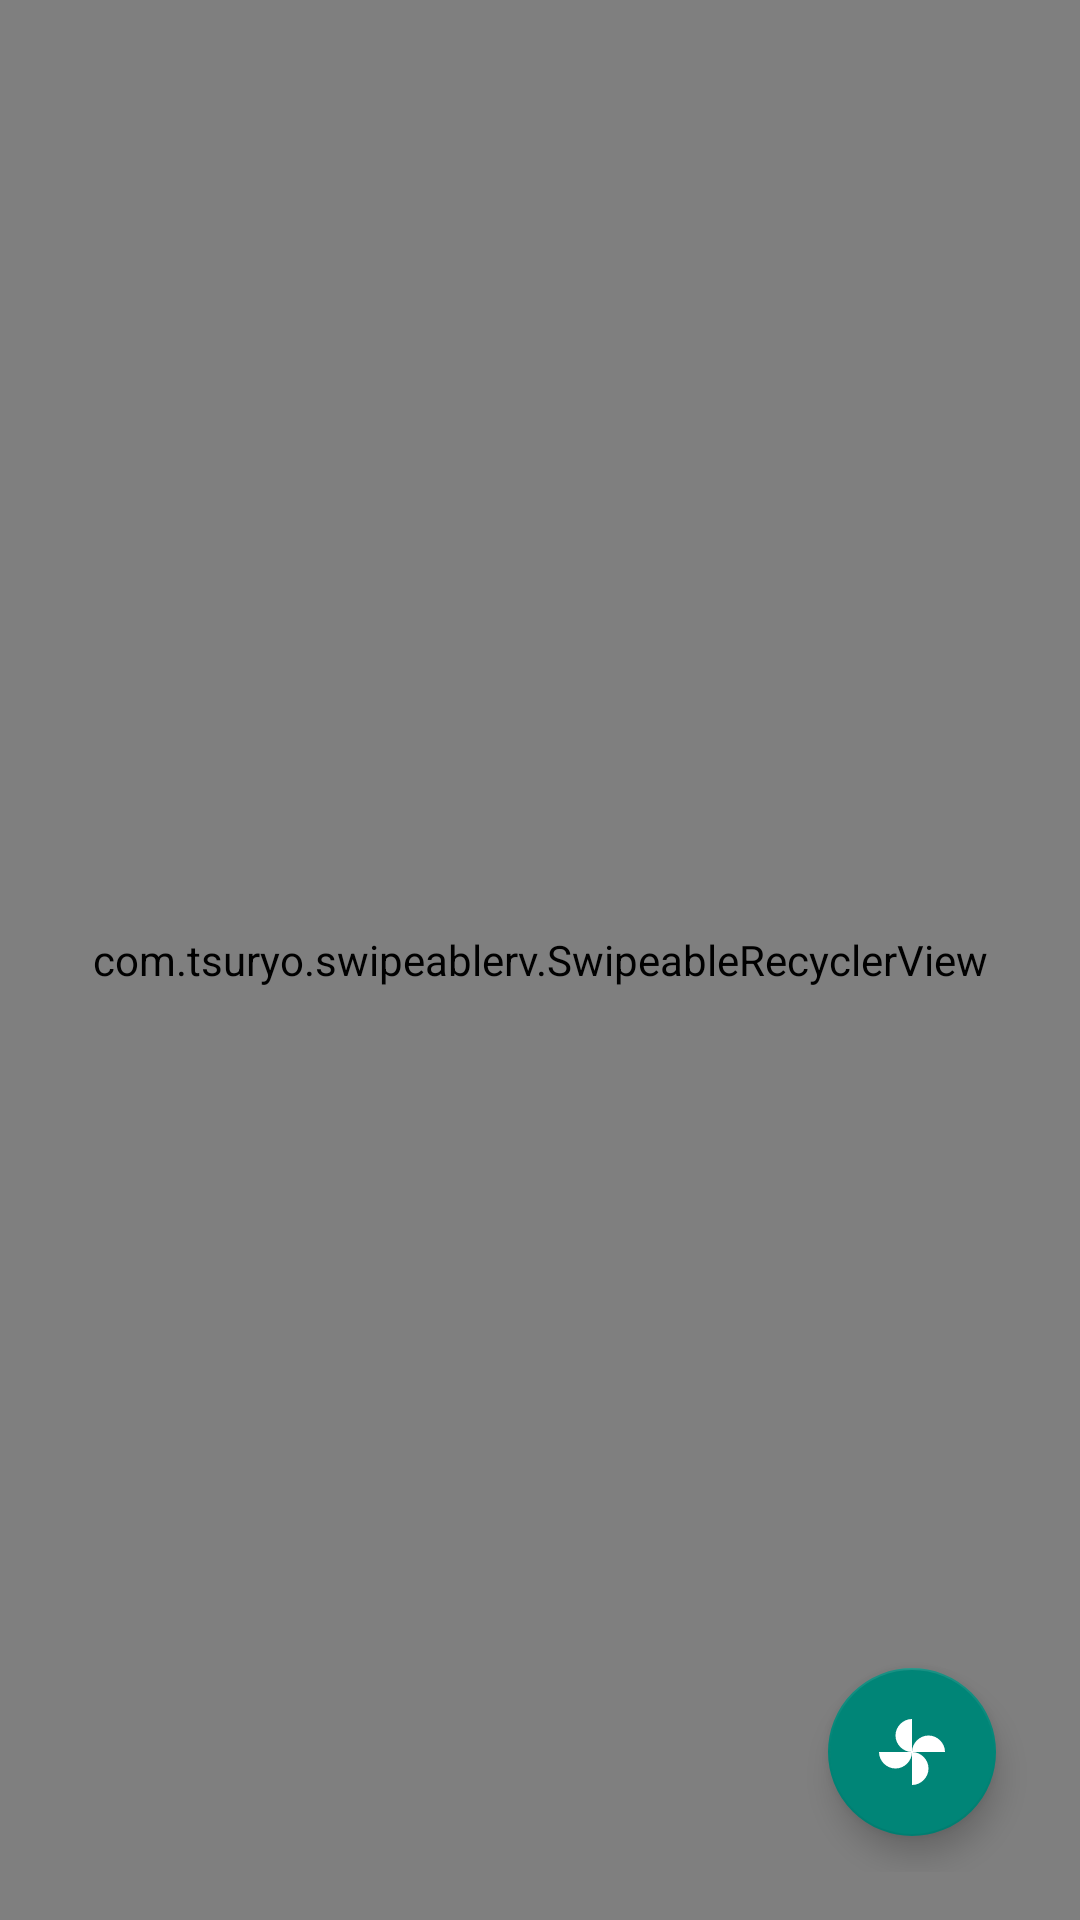

Layout XML and referenced resources for this Android screen:
<!-- AndroidManifest.xml: application theme AppTheme -->
<!-- res/layout/fragment_team_squad.xml -->
<?xml version="1.0" encoding="utf-8"?>
<androidx.coordinatorlayout.widget.CoordinatorLayout
    xmlns:android="http://schemas.android.com/apk/res/android"
    xmlns:app="http://schemas.android.com/apk/res-auto"
    xmlns:tools="http://schemas.android.com/tools"
    android:layout_width="match_parent"
    android:layout_height="match_parent"

    >

    <include layout="@layout/fragment_team_squad_content_main" />
    <View
        android:id="@+id/fabBGLayout"
        android:layout_width="match_parent"
        android:layout_height="match_parent"
        android:background="@color/colorTransBg"
        android:visibility="gone"
        tools:visibility="visible"/>
    <LinearLayout
        android:id="@+id/fabLayout_compare"
        android:layout_width="wrap_content"
        android:layout_height="wrap_content"
        android:layout_marginRight="@dimen/standard_23"
        android:padding="@dimen/standard_12"
        android:clipToPadding="false"
        android:gravity="center_vertical"
        android:layout_marginBottom="@dimen/standard_23"
        android:layout_gravity="bottom|end"
        android:visibility="gone">
        
        <TextView
            android:layout_width="wrap_content"
            android:layout_height="wrap_content"
            android:textColor="@android:color/white"
            android:text="Сопоставить"/>

        <com.google.android.material.floatingactionbutton.FloatingActionButton
            android:id="@+id/fab1"
            android:layout_width="wrap_content"
            android:layout_height="wrap_content"
            android:layout_marginLeft="10dp"
            app:fabSize="mini"
            app:srcCompat="@android:drawable/ic_menu_set_as" />
    </LinearLayout>

    <LinearLayout
        android:id="@+id/fabLayout_add_player"
        android:layout_width="wrap_content"
        android:layout_height="wrap_content"
        android:padding="@dimen/standard_12"
        android:clipToPadding="false"
        android:layout_marginRight="@dimen/standard_23"
        android:gravity="center_vertical"
        android:layout_marginBottom="@dimen/standard_23"
        android:layout_gravity="bottom|end"
        android:visibility="gone">

        <TextView
            android:layout_width="wrap_content"
            android:layout_height="wrap_content"
            android:textColor="@android:color/white"
            android:text="Добавить игрока"/>

        <com.google.android.material.floatingactionbutton.FloatingActionButton
            android:id="@+id/fab2"
            android:layout_width="wrap_content"
            android:layout_height="wrap_content"
            android:layout_marginLeft="10dp"
            app:fabSize="mini"
            app:srcCompat="@android:drawable/ic_menu_add" />
    </LinearLayout>


    <LinearLayout
        android:id="@+id/fabLayout_add_admin"
        android:layout_width="wrap_content"
        android:layout_height="wrap_content"
        android:padding="@dimen/standard_12"
        android:clipToPadding="false"
        android:layout_marginRight="@dimen/standard_23"
        android:gravity="center_vertical"
        android:layout_marginBottom="@dimen/standard_23"
        android:layout_gravity="bottom|end"
        android:visibility="gone">

        <TextView
            android:layout_width="wrap_content"
            android:layout_height="wrap_content"
            android:textColor="@android:color/white"
            android:text="Добавить админа"/>

        <com.google.android.material.floatingactionbutton.FloatingActionButton
            android:id="@+id/fab3"
            android:layout_width="wrap_content"
            android:layout_height="wrap_content"
            android:layout_marginLeft="10dp"
            app:fabSize="mini"
            app:srcCompat="@android:drawable/ic_menu_myplaces" />
    </LinearLayout>

    <LinearLayout
        android:layout_width="wrap_content"
        android:layout_height="wrap_content"
        android:layout_marginRight="@dimen/fab_margin"
        android:gravity="center_vertical"
        android:clipToPadding="false"
        android:padding="@dimen/standard_12"
        android:layout_marginBottom="@dimen/fab_margin"
        android:layout_gravity="bottom|end">


        <com.google.android.material.floatingactionbutton.FloatingActionButton
            android:id="@+id/fab"
            android:layout_width="wrap_content"
            android:layout_height="wrap_content"
            android:layout_gravity="bottom|end"
            android:gravity="center_vertical"
            app:srcCompat="@drawable/ic_toys"
            app:fabSize="normal"/>
    </LinearLayout>


</androidx.coordinatorlayout.widget.CoordinatorLayout>
<!-- res/layout/fragment_team_squad_content_main.xml (included above) -->
<?xml version="1.0" encoding="utf-8"?>
<RelativeLayout xmlns:android="http://schemas.android.com/apk/res/android"
    xmlns:app="http://schemas.android.com/apk/res-auto"
    xmlns:tools="http://schemas.android.com/tools"
    android:id="@+id/content_main2"
    android:layout_width="match_parent"
    android:layout_height="match_parent"
    app:layout_behavior="@string/appbar_scrolling_view_behavior"
    tools:showIn="@layout/fragment_team_squad">

    <com.tsuryo.swipeablerv.SwipeableRecyclerView
        android:id="@+id/squad_team_recycler"
        android:layout_width="match_parent"
        android:layout_height="match_parent"
        app:leftBgColor="@color/design_default_color_error"
        app:leftText="Удалить"
        app:rightBgColor="@color/blue"
        app:rightText="Отвязать"
        app:textColor="@android:color/white"
        app:textSize="14sp"
        tools:listitem="@layout/recycler_item_squad_list" />

</RelativeLayout>
<!-- res/layout/recycler_item_squad_list.xml (included above) -->
<?xml version="1.0" encoding="utf-8"?>
<androidx.constraintlayout.widget.ConstraintLayout
    xmlns:android="http://schemas.android.com/apk/res/android"
    xmlns:app="http://schemas.android.com/apk/res-auto"
    xmlns:tools="http://schemas.android.com/tools"
    android:id="@+id/relId_main"
    android:layout_height="wrap_content"
    android:layout_width="match_parent">

    <de.hdodenhof.circleimageview.CircleImageView
        android:id="@+id/imgPhoto"
        android:layout_width="@dimen/account_photo_dim"
        android:layout_height="@dimen/account_photo_dim"
        android:layout_centerVertical="true"
        android:src="@drawable/ic_account_circle"
        app:layout_constraintBottom_toBottomOf="parent"
        app:layout_constraintStart_toStartOf="parent"
        app:layout_constraintTop_toTopOf="parent" />

    <ImageView
        android:id="@+id/imgInApp"
        android:layout_width="24dp"
        android:layout_height="24dp"
        android:layout_alignEnd="@+id/imgPhoto"
        android:layout_alignBottom="@+id/imgPhoto"
        android:src="@drawable/ic_smartphone_24dp"
        android:visibility="invisible"
        app:layout_constraintBottom_toBottomOf="@+id/imgPhoto"
        app:layout_constraintEnd_toEndOf="@+id/imgPhoto"
        tools:visibility="visible" />

    <LinearLayout
        android:id="@+id/contact_name_and_status"
        android:layout_width="0dp"
        android:layout_height="wrap_content"
        android:layout_centerVertical="true"
        android:layout_marginStart="5dp"
        android:layout_marginEnd="5dp"
        android:orientation="vertical"
        android:padding="8dp"
        app:layout_constraintEnd_toStartOf="@+id/imgLink"
        app:layout_constraintStart_toEndOf="@+id/imgPhoto"
        app:layout_constraintTop_toTopOf="parent">

        <TextView
            android:id="@+id/tvNameSquad"
            android:layout_width="wrap_content"
            android:layout_height="wrap_content"
            android:layout_marginBottom="2dp"
            android:gravity="center"
            android:maxLines="1"
            android:textColor="#191919"
            android:textSize="18sp"
            tools:text="@string/name" />
        <TextView
            android:id="@+id/tvNameSquadDop"
            android:layout_width="wrap_content"
            android:layout_height="wrap_content"
            tools:text="(имя игрока)"
            />
        <TextView
            android:id="@+id/tvAmplua"
            android:layout_width="wrap_content"
            android:layout_height="wrap_content"
            android:layout_gravity="center_vertical"
            android:ellipsize="end"
            android:maxLines="1"
            android:textSize="14sp"
            tools:text="Амплуа" />
    </LinearLayout>

    <ImageView
        android:id="@+id/imgLink"
        android:layout_width="wrap_content"
        android:layout_height="0dp"
        android:src="@drawable/ic_link_24dp"
        android:visibility="invisible"
        tools:visibility="visible"
        app:layout_constraintBottom_toBottomOf="parent"
        app:layout_constraintEnd_toEndOf="parent"
        app:layout_constraintTop_toTopOf="parent" />


</androidx.constraintlayout.widget.ConstraintLayout>
<!-- resources referenced by this layout -->
<resources>
  <color name="colorTransBg">#80000000</color>
  <dimen name="account_photo_dim">48dp</dimen>
  <dimen name="fab_margin">16dp</dimen>
  <dimen name="standard_12">12dp</dimen>
  <dimen name="standard_23">23dp</dimen>
  <!-- drawable ic_link_24dp (drawable) -->
  <vector android:height="24dp" android:tint="#474646"
      android:viewportHeight="24.0" android:viewportWidth="24.0"
      android:width="24dp" xmlns:android="http://schemas.android.com/apk/res/android">
      <path android:fillColor="#FF000000" android:pathData="M3.9,12c0,-1.71 1.39,-3.1 3.1,-3.1h4L11,7L7,7c-2.76,0 -5,2.24 -5,5s2.24,5 5,5h4v-1.9L7,15.1c-1.71,0 -3.1,-1.39 -3.1,-3.1zM8,13h8v-2L8,11v2zM17,7h-4v1.9h4c1.71,0 3.1,1.39 3.1,3.1s-1.39,3.1 -3.1,3.1h-4L13,17h4c2.76,0 5,-2.24 5,-5s-2.24,-5 -5,-5z"/>
  </vector>
  <!-- drawable ic_smartphone_24dp (drawable) -->
  <vector android:height="24dp" android:tint="#8BFD09"
      android:viewportHeight="24.0" android:viewportWidth="24.0"
      android:width="24dp" xmlns:android="http://schemas.android.com/apk/res/android">
      <path android:fillColor="#FF000000" android:pathData="M17,1.01L7,1c-1.1,0 -2,0.9 -2,2v18c0,1.1 0.9,2 2,2h10c1.1,0 2,-0.9 2,-2V3c0,-1.1 -0.9,-1.99 -2,-1.99zM17,19H7V5h10v14z"/>
  </vector>
  <!-- drawable ic_toys (drawable) -->
  <?xml version="1.0" encoding="utf-8"?>
  <vector xmlns:android="http://schemas.android.com/apk/res/android"
      android:width="24dp"
      android:height="24dp"
      android:viewportWidth="24.0"
      android:viewportHeight="24.0">
      <path
          android:pathData="M12,12c0,-3 2.5,-5.5 5.5,-5.5S23,9 23,12L12,12zM12,12c0,3 -2.5,5.5 -5.5,5.5S1,15 1,12h11zM12,12c-3,0 -5.5,-2.5 -5.5,-5.5S9,1 12,1v11zM12,12c3,0 5.5,2.5 5.5,5.5S15,23 12,23L12,12z"
          android:fillColor="#FFFFFF"/>
  </vector>
  <string name="name">Имя</string>
  <style name="AppTheme" parent="Theme.AppCompat.Light.NoActionBar">
          <item name="colorPrimary">@color/colorPrimary</item>
          <item name="colorPrimaryDark">@color/darkGrey</item>
          <item name="android:navigationBarColor">@color/darkGrey</item>
      </style>
  <color name="colorPrimary">#A2D793</color>
     &gt;
  <color name="darkGrey">#454E4F</color>
</resources>
